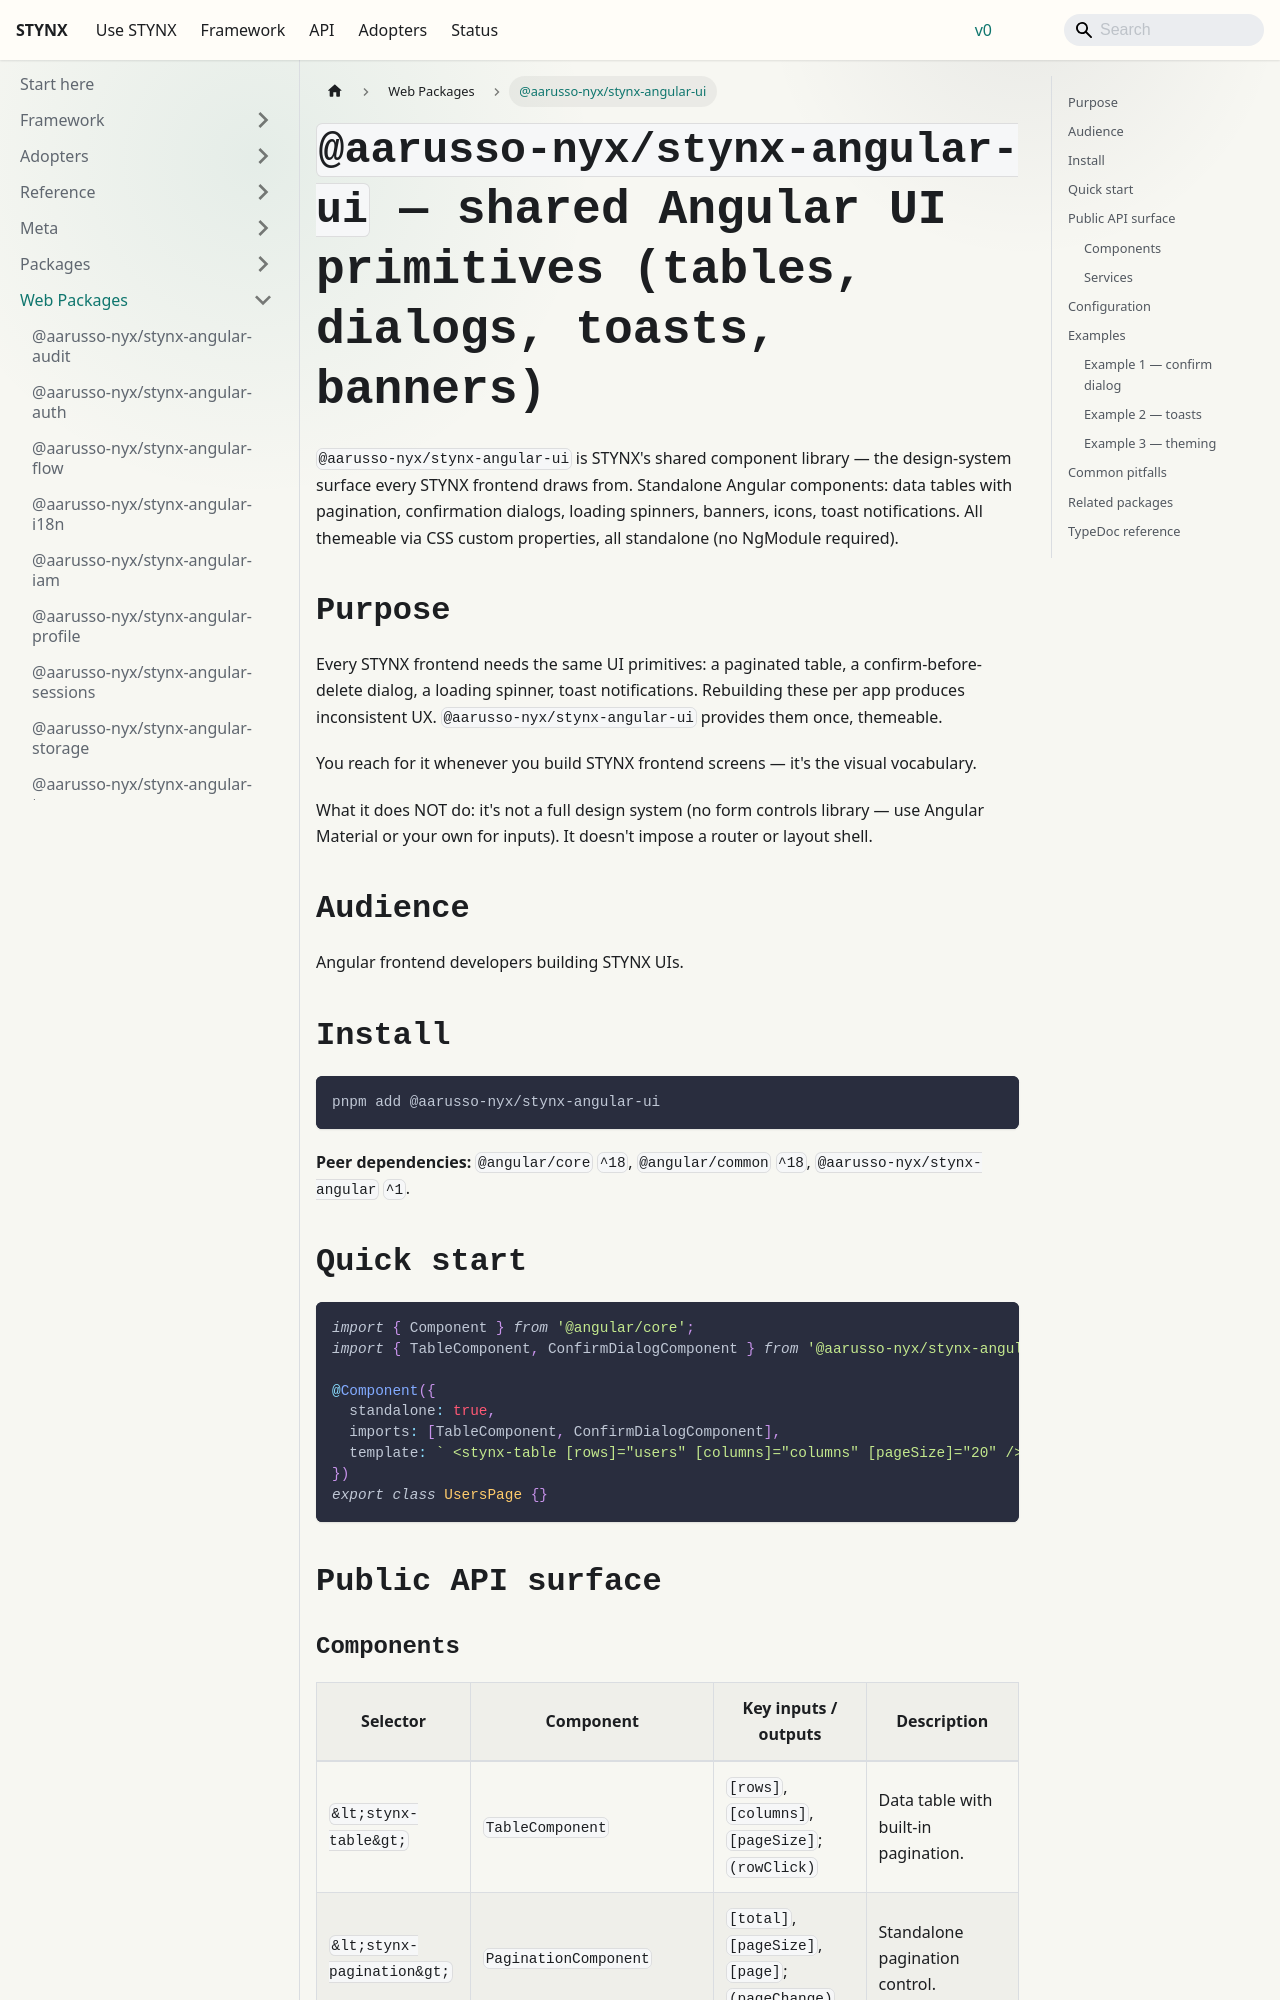

repository: aarusso-nyx/stynx · page: docs/packages-web/angular-ui/index.html · generator: docusaurus

# `@aarusso-nyx/stynx-angular-ui` — shared Angular UI primitives (tables, dialogs, toasts, banners)

`@aarusso-nyx/stynx-angular-ui` is STYNX's shared component library — the design-system surface every STYNX frontend draws from. Standalone Angular components: data tables with pagination, confirmation dialogs, loading spinners, banners, icons, toast notifications. All themeable via CSS custom properties, all standalone (no NgModule required).

## Purpose

Every STYNX frontend needs the same UI primitives: a paginated table, a confirm-before-delete dialog, a loading spinner, toast notifications. Rebuilding these per app produces inconsistent UX. `@aarusso-nyx/stynx-angular-ui` provides them once, themeable.

You reach for it whenever you build STYNX frontend screens — it's the visual vocabulary.

What it does NOT do: it's not a full design system (no form controls library — use Angular Material or your own for inputs). It doesn't impose a router or layout shell.

## Audience

Angular frontend developers building STYNX UIs.

## Install

```bash
pnpm add @aarusso-nyx/stynx-angular-ui
```

**Peer dependencies:** `@angular/core` `^18`, `@angular/common` `^18`, `@aarusso-nyx/stynx-angular` `^1`.

## Quick start

```ts
import { Component } from '@angular/core';
import { TableComponent, ConfirmDialogComponent } from '@aarusso-nyx/stynx-angular-ui';

@Component({
  standalone: true,
  imports: [TableComponent, ConfirmDialogComponent],
  template: ` <stynx-table [rows]="users" [columns]="columns" [pageSize]="20" /> `,
})
export class UsersPage {}
```

## Public API surface
